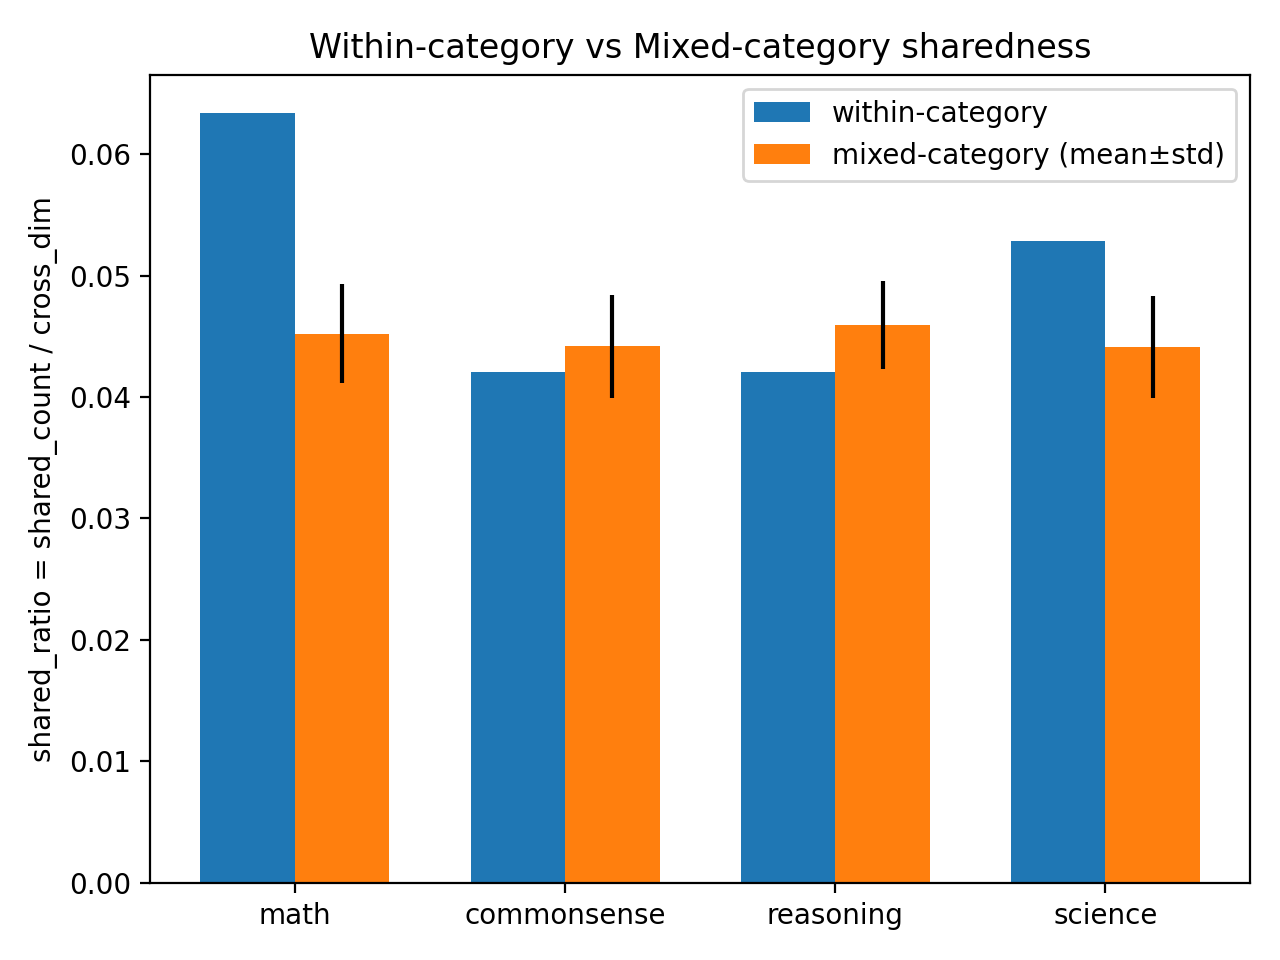

The data file committed next to this chart (first rows):
group, k_tasks, within_tasks, within_cross_dim, within_shared_count, within_shared_ratio, mixed_shared_ratio_mean, mixed_shared_ratio_std, mixed_shared_count_mean, mixed_shared_count_std
math, 2, gsm8k,aqua, 2004, 127, 0.06337, 0.0452, 0.004069, 102.5, 6.783
commonsense, 2, commonsenseqa,piqa, 2282, 96, 0.04207, 0.04417, 0.004233, 100.7, 6.905
reasoning, 2, strategyqa,boolq, 2377, 100, 0.04207, 0.04591, 0.003629, 104, 5.841
science, 2, openbookqa,qasc, 2157, 114, 0.05285, 0.04412, 0.004224, 101.4, 7.15
